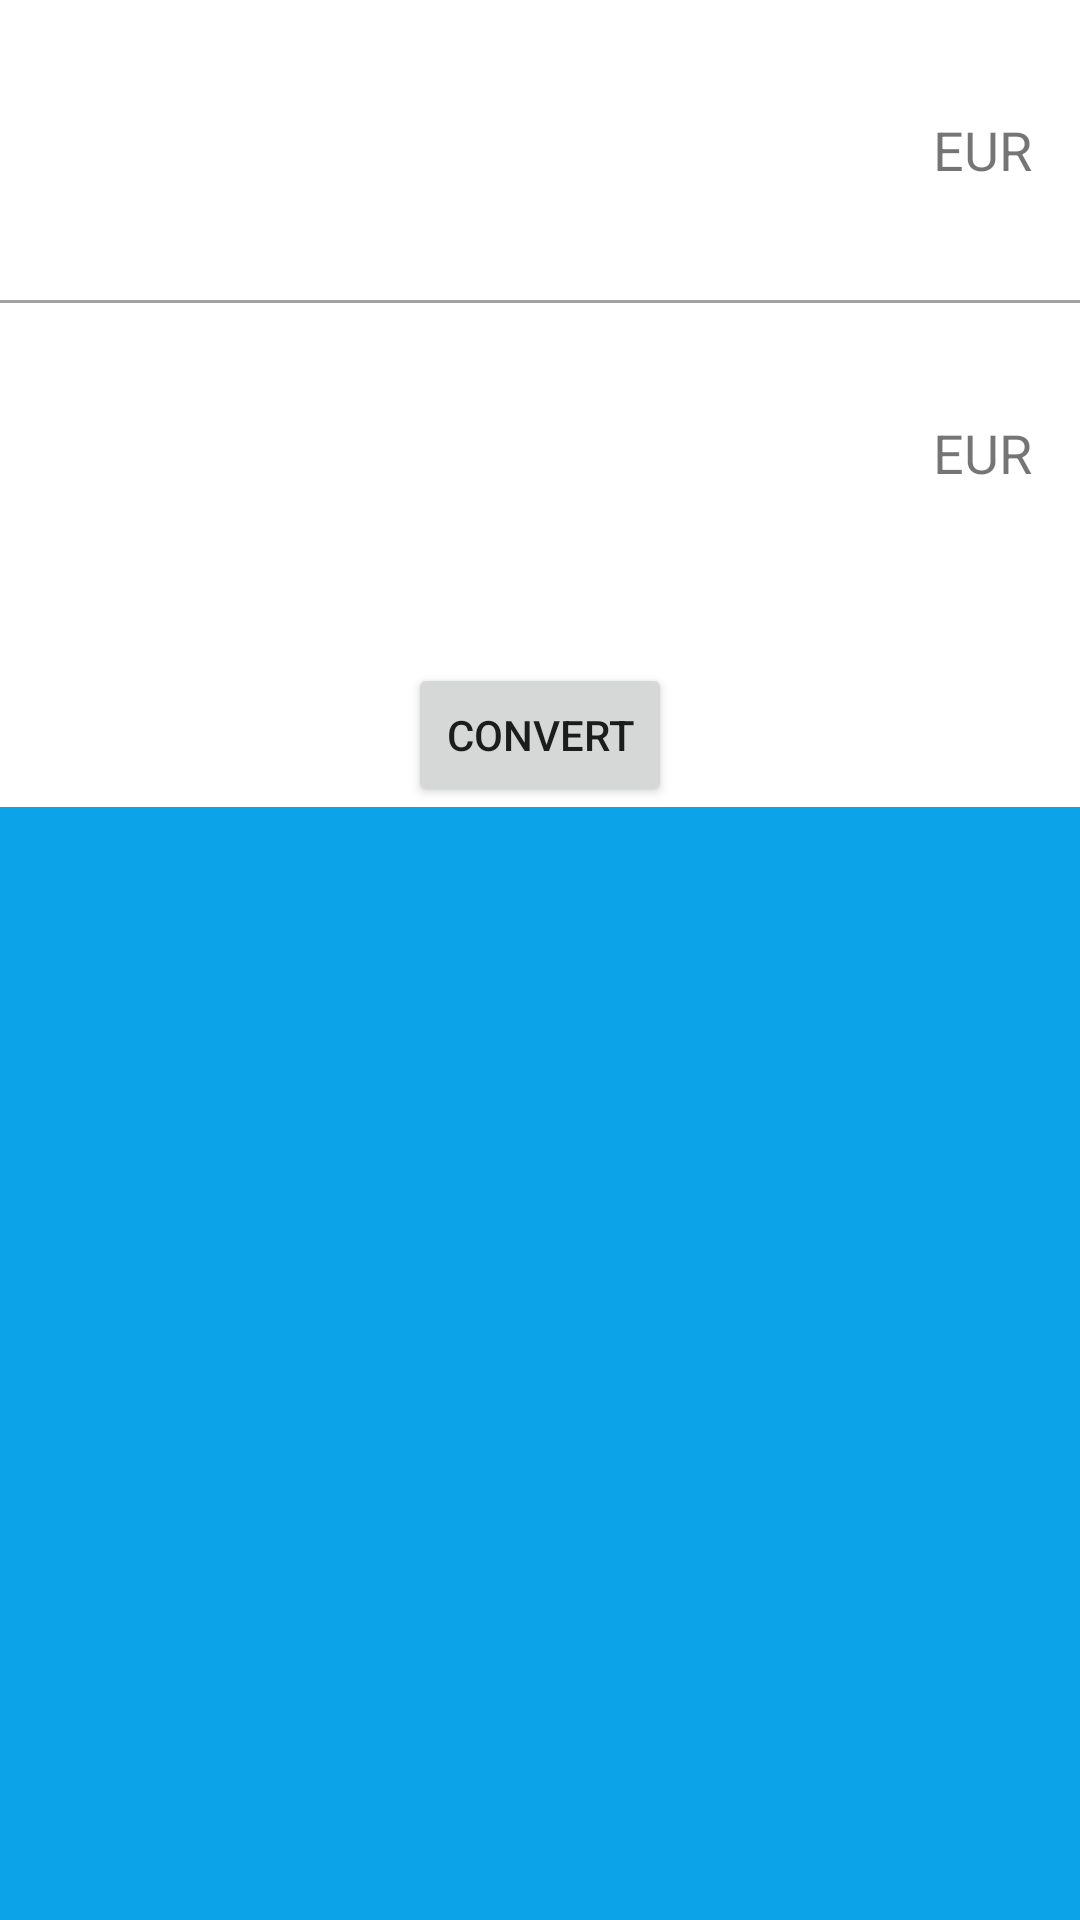

This screen was rendered from an Android layout file. Write that file and the resources it references.
<!-- AndroidManifest.xml: application theme Theme.CuerrencyConverter -->
<!-- res/layout/activity_convert.xml -->
<?xml version="1.0" encoding="utf-8"?>
<LinearLayout xmlns:android="http://schemas.android.com/apk/res/android"
    xmlns:app="http://schemas.android.com/apk/res-auto"
    xmlns:tools="http://schemas.android.com/tools"
    android:layout_width="match_parent"
    android:layout_height="match_parent"
    android:background="#0CA3E8"
    android:orientation="vertical"
    tools:context=".ConvertActivity">

    <LinearLayout
        android:layout_width="match_parent"
        android:layout_height="wrap_content"
        android:background="#fff"
        android:orientation="vertical">

        <LinearLayout
            android:layout_width="match_parent"
            android:layout_height="100dp"
            android:background="#fff"
            android:orientation="horizontal">

            <EditText
                android:id="@+id/etBase"
                android:layout_width="0dp"
                android:layout_height="match_parent"
                android:layout_weight="1"
                android:inputType="numberDecimal"
                android:background="@android:color/transparent"
                android:padding="16dp"
                android:textSize="18sp" />

            <TextView
                android:layout_width="wrap_content"
                android:layout_height="wrap_content"
                android:layout_marginEnd="16dp"
                android:text="EUR"
                android:textSize="18sp" />
        </LinearLayout>

        <View
            android:layout_width="match_parent"
            android:layout_height="1dp"
            android:background="#A3A2A2" />

        <LinearLayout
            android:layout_width="match_parent"
            android:layout_height="100dp"
            android:background="#fff"
            android:orientation="horizontal">

            <EditText
                android:id="@+id/etTarget"
                android:layout_width="0dp"
                android:layout_height="match_parent"
                android:layout_weight="1"
                android:background="@android:color/transparent"
                android:enabled="false"
                android:padding="16dp"
                android:textSize="18sp" />

            <TextView
                android:id="@+id/tvTarget"
                android:layout_width="wrap_content"
                android:layout_height="wrap_content"
                android:layout_marginEnd="16dp"
                android:text="EUR"
                android:textSize="18sp" />
        </LinearLayout>

        <Button
            android:layout_width="wrap_content"
            android:layout_height="wrap_content"
            android:layout_gravity="center"
            android:layout_marginTop="20dp"
            android:onClick="calc"
            android:text="convert" />
    </LinearLayout>


</LinearLayout>
<!-- resources referenced by this layout -->
<resources>
  <style name="Theme.CuerrencyConverter" parent="Theme.MaterialComponents.DayNight.DarkActionBar">
          
          <item name="colorPrimary">@color/purple_500</item>
          <item name="colorPrimaryVariant">@color/purple_700</item>
          <item name="colorOnPrimary">@color/white</item>
          
          <item name="colorSecondary">@color/teal_200</item>
          <item name="colorSecondaryVariant">@color/teal_700</item>
          <item name="colorOnSecondary">@color/black</item>
          
          <item name="android:statusBarColor" tools:targetApi="l">?attr/colorPrimaryVariant</item>
          
      </style>
  <!-- not gathered from this repository: default colours our renderer supplied (Android Studio template values) -->
  <color name="purple_500">#FF6200EE</color>
  <color name="purple_700">#FF3700B3</color>
  <color name="teal_200">#FF03DAC5</color>
  <color name="teal_700">#FF018786</color>
  <color name="black">#FF000000</color>
  <color name="white">#FFFFFFFF</color>
</resources>
